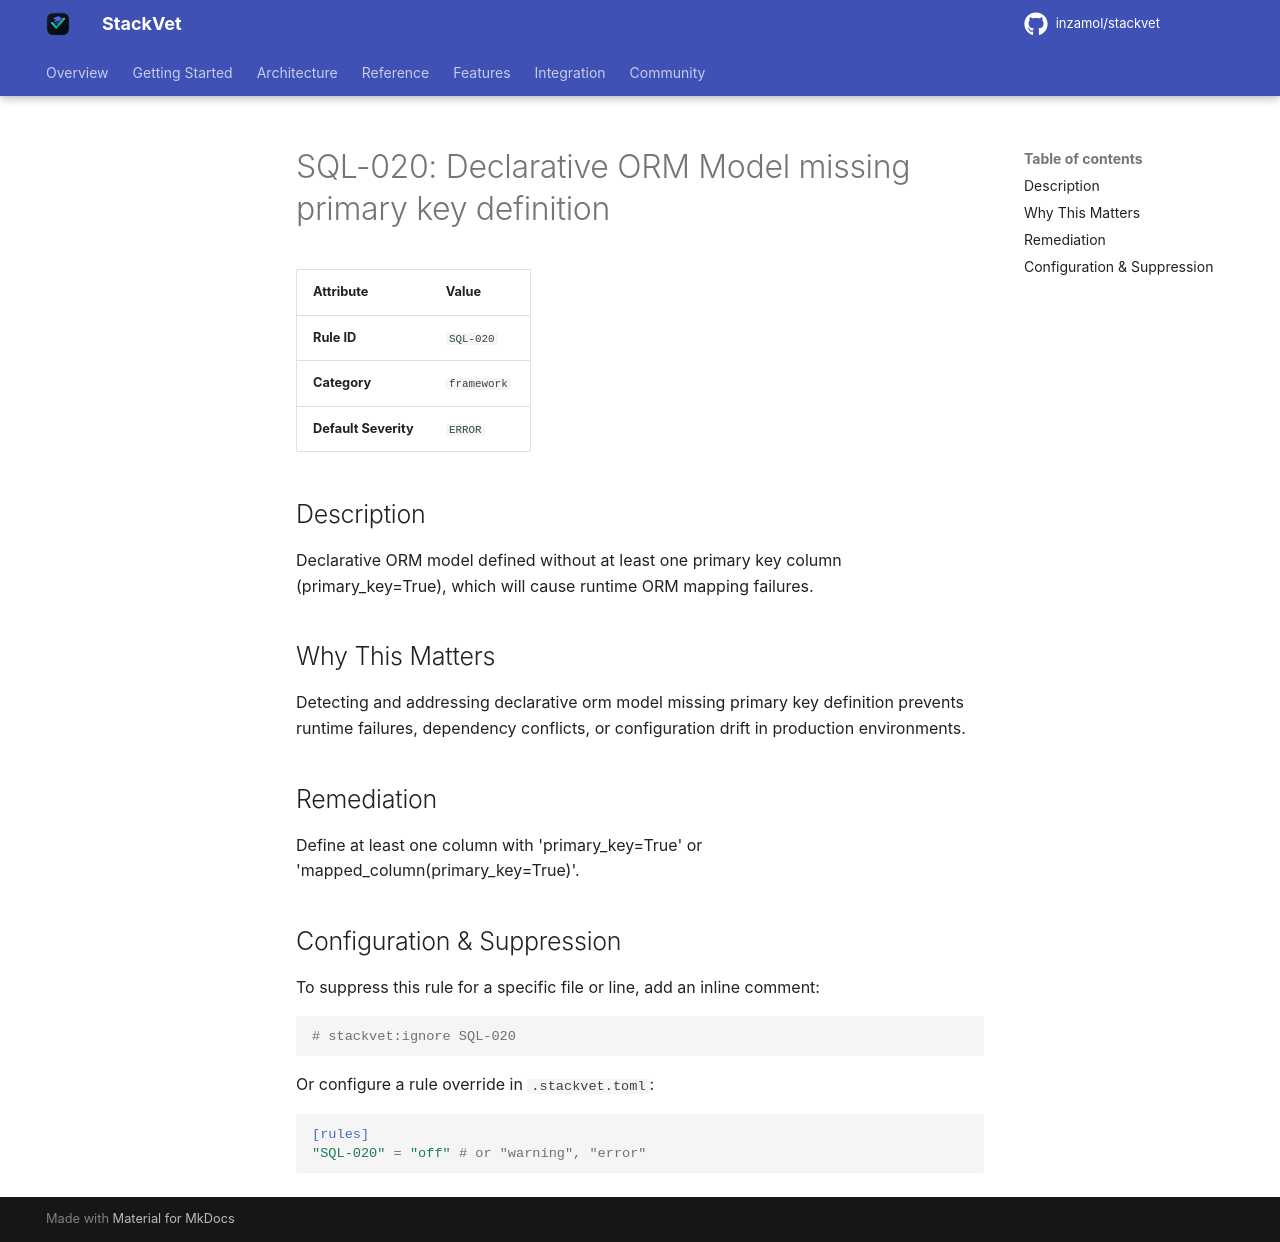

repository: inzamol/stackvet · page: rules/SQL-020/index.html · generator: mkdocs

# SQL-020: Declarative ORM Model missing primary key definition

| Attribute | Value |
|-----------|-------|
| **Rule ID** | `SQL-020` |
| **Category** | `framework` |
| **Default Severity** | `ERROR` |

## Description
Declarative ORM model defined without at least one primary key column (primary_key=True), which will cause runtime ORM mapping failures.

## Why This Matters
Detecting and addressing declarative orm model missing primary key definition prevents runtime failures, dependency conflicts, or configuration drift in production environments.

## Remediation
Define at least one column with 'primary_key=True' or 'mapped_column(primary_key=True)'.

## Configuration & Suppression
To suppress this rule for a specific file or line, add an inline comment:

```python
# stackvet:ignore SQL-020
```

Or configure a rule override in `.stackvet.toml`:

```toml
[rules]
"SQL-020" = "off" # or "warning", "error"
```
